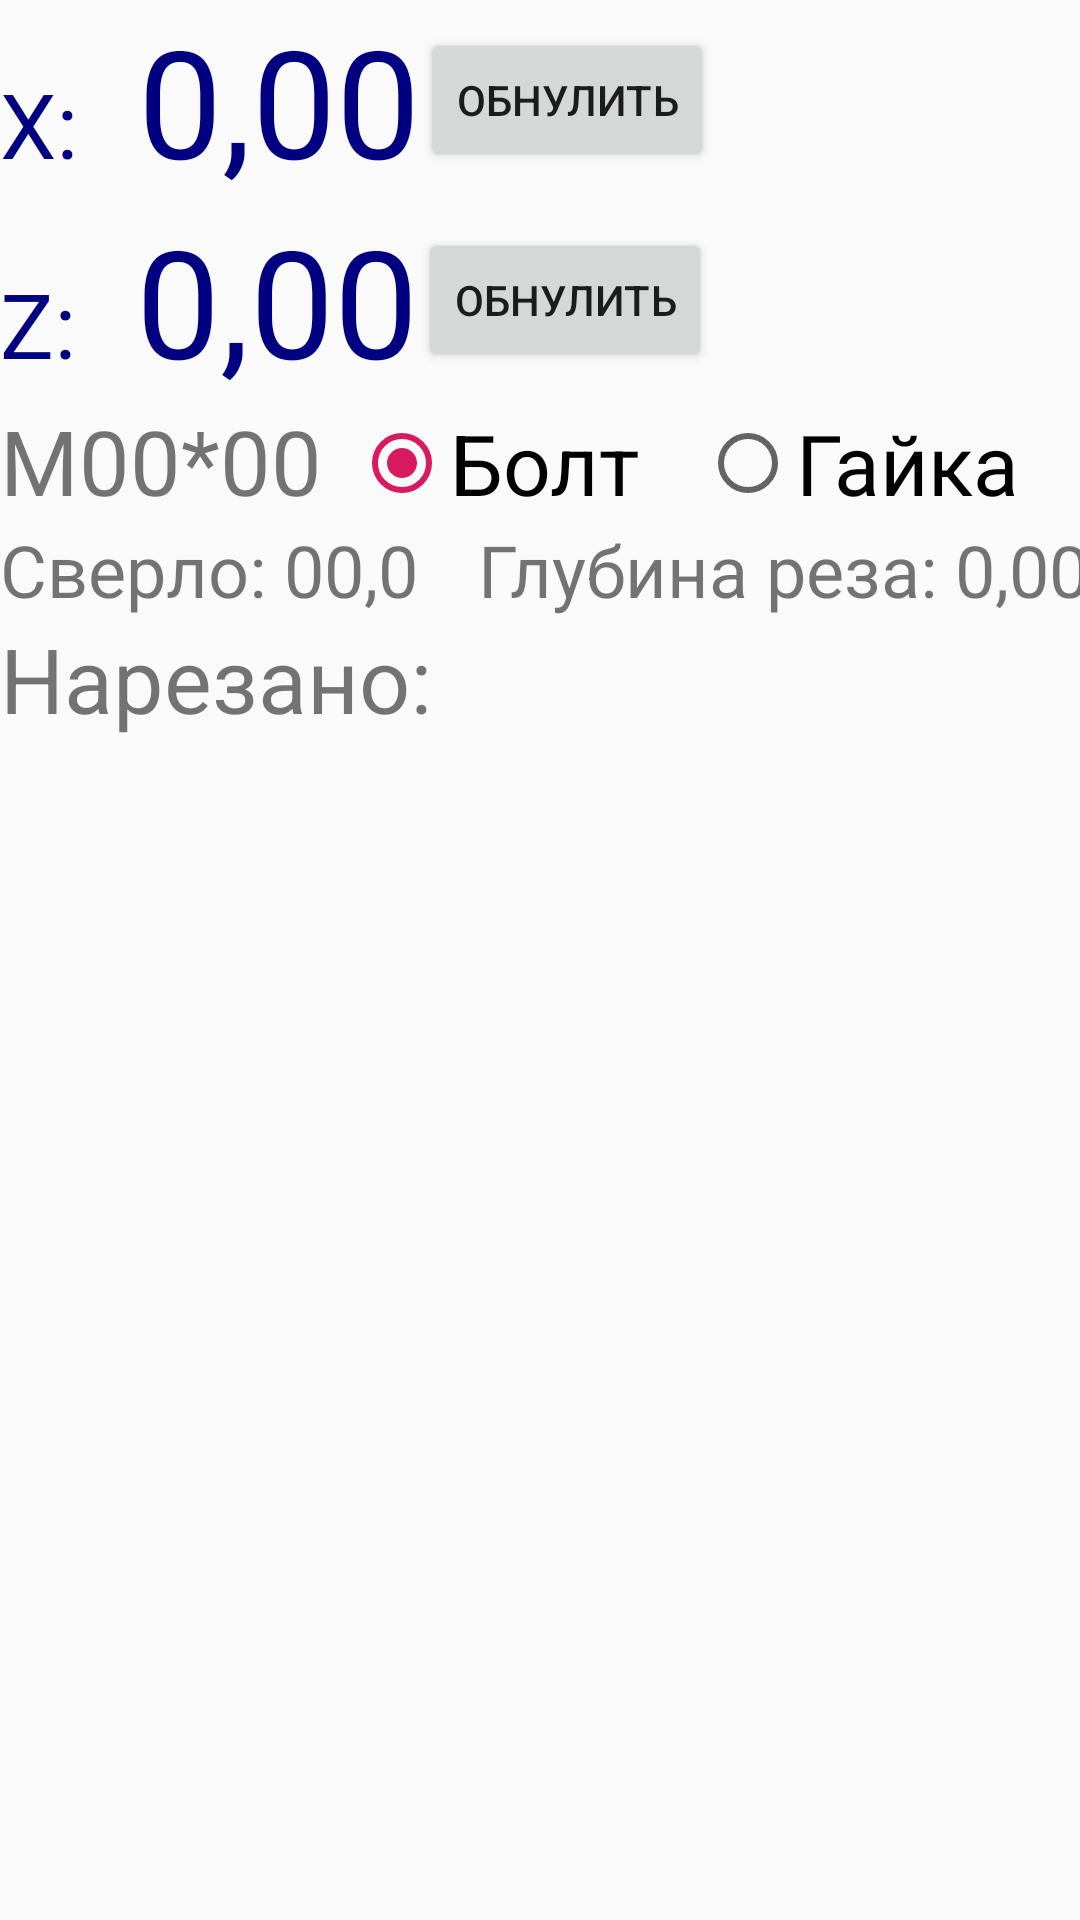

Layout XML and referenced resources for this Android screen:
<!-- AndroidManifest.xml: application theme AppTheme -->
<!-- res/layout/activity_lathe_thread.xml -->
<?xml version="1.0" encoding="utf-8"?>
<androidx.coordinatorlayout.widget.CoordinatorLayout xmlns:android="http://schemas.android.com/apk/res/android"
    xmlns:tools="http://schemas.android.com/tools"
    android:layout_width="match_parent"
    android:layout_height="match_parent"
    tools:context=".lathe.LatheThread">

    <LinearLayout
        android:layout_width="match_parent"
        android:layout_height="match_parent"
        android:orientation="vertical">

        <TableRow
            android:layout_width="match_parent"
            android:layout_height="wrap_content">

            <LinearLayout
                android:layout_width="match_parent"
                android:layout_height="match_parent"
                >

                <TextView
                    android:id="@+id/textView"
                    android:layout_width="wrap_content"
                    android:layout_height="wrap_content"
                    android:paddingRight="20dp"
                    android:text="X:"
                    android:textColor="#000080"
                    android:textSize="30dp" />

                <TextView
                    android:id="@+id/lblX"
                    android:layout_width="wrap_content"
                    android:layout_height="wrap_content"
                    android:text="0,00"
                    android:textColor="#000080"
                    android:textSize="50dp" />

                <Button
                    android:id="@+id/cmdResetX"
                    android:layout_width="wrap_content"
                    android:layout_height="wrap_content"
                    android:layout_gravity="center_vertical"
                    android:text="Обнулить" />
            </LinearLayout>

        </TableRow>

        <TableRow
            android:layout_width="match_parent"
            android:layout_height="wrap_content">

            <TextView
                android:id="@+id/textView2"
                android:layout_width="wrap_content"
                android:layout_height="wrap_content"
                android:paddingRight="20dp"
                android:text="Z:"
                android:textColor="#000080"
                android:textSize="30dp" />

            <TextView
                android:id="@+id/lblY"
                android:layout_width="wrap_content"
                android:layout_height="wrap_content"
                android:text="0,00"
                android:textColor="#000080"
                android:textSize="50sp" />

            <Button
                android:id="@+id/cmdResetY"
                android:layout_width="wrap_content"
                android:layout_height="wrap_content"
                android:layout_gravity="center_vertical"
                android:text="Обнулить" />
        </TableRow>

        <TableRow
            android:layout_width="match_parent"
            android:layout_height="wrap_content">

            <TableLayout
                android:layout_width="match_parent"
                android:layout_height="wrap_content">

                <TableRow
                    android:layout_width="wrap_content"
                    android:layout_height="wrap_content">

                    <TextView
                        android:id="@+id/txtThreadName"
                        android:layout_width="184dp"
                        android:layout_height="wrap_content"
                        android:layout_weight="1"
                        android:text="M00*00"
                        android:textSize="30sp" />

                    <LinearLayout
                        android:layout_width="match_parent"
                        android:layout_height="match_parent"
                        android:gravity="right"
                        android:orientation="vertical"
                        android:paddingRight="10dp">

                    </LinearLayout>

                    <RadioButton
                        android:id="@+id/optBolt"
                        android:layout_width="wrap_content"
                        android:layout_height="wrap_content"
                        android:checked="true"
                        android:paddingRight="20dp"
                        android:text="Болт"
                        android:textSize="28sp" />

                    <RadioButton
                        android:id="@+id/optNut"
                        android:layout_width="wrap_content"
                        android:layout_height="wrap_content"
                        android:paddingRight="20dp"
                        android:text="Гайка"
                        android:textSize="28sp" />

                </TableRow>

                <TableRow
                    android:layout_width="match_parent"
                    android:layout_height="wrap_content">


                    <LinearLayout
                        android:layout_width="match_parent"
                        android:layout_height="match_parent"
                        android:orientation="horizontal">

                        <TextView
                            android:id="@+id/txtSizes"
                            android:layout_width="wrap_content"
                            android:layout_height="match_parent"
                            android:layout_gravity="end"
                            android:text="Сверло: 00,0"
                            android:textSize="24dp" />

                        <TextView
                            android:id="@+id/txtThreadDeep"
                            android:layout_width="wrap_content"
                            android:layout_height="match_parent"
                            android:layout_weight="1"
                            android:paddingLeft="20dp"
                            android:text="Глубина реза: 0,00 "
                            android:textSize="24dp" />
                    </LinearLayout>


                </TableRow>
                <TableRow
                    android:layout_width="match_parent"
                    android:layout_height="80dp">

                    <TextView
                        android:id="@+id/txtMaxDeep"
                        android:layout_width="344dp"
                        android:layout_height="wrap_content"
                        android:layout_weight="1"
                        android:text="Нарезано:"
                        android:textSize="30dp" />
                </TableRow>

            </TableLayout>

        </TableRow>

        <TableRow
            android:layout_width="match_parent"
            android:layout_height="match_parent">

            <ListView
                android:id="@+id/DeepSteps"
                android:layout_width="match_parent"
                android:layout_height="match_parent"
                android:paddingTop="20dp"
                android:textSize="30sp">

            </ListView>
        </TableRow>

    </LinearLayout>

</androidx.coordinatorlayout.widget.CoordinatorLayout>
<!-- resources referenced by this layout -->
<resources>
  <style name="AppTheme" parent="Theme.AppCompat.Light.DarkActionBar">
          
          <item name="colorPrimary">@color/colorPrimary</item>
          <item name="colorPrimaryDark">@color/colorPrimaryDark</item>
          <item name="colorAccent">@color/colorAccent</item>
      </style>
  <color name="colorPrimary">#008577</color>
  <color name="colorPrimaryDark">#00574B</color>
  <color name="colorAccent">#D81B60</color>
</resources>
